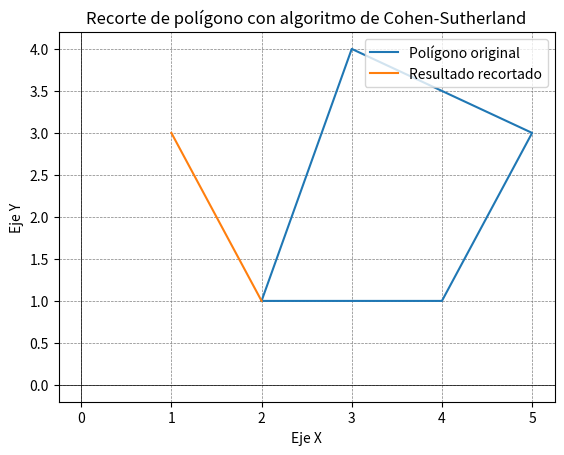

Write the Python code that produced this figure.
import matplotlib.pyplot as plt
import numpy as np

def codificacion_punto(x, y, xmin, ymin, xmax, ymax):
    codigo = 0
    if x < xmin:
        codigo |= 1
    elif x > xmax:
        codigo |= 2
    if y < ymin:
        codigo |= 4
    elif y > ymax:
        codigo |= 8
    return codigo

def recorte_cohen_sutherland(poligono, xmin, ymin, xmax, ymax):
    resultado = []

    for i in range(0, len(poligono[0])-1, 2):
        x1, y1, w1 = poligono[:, i]
        x2, y2, w2 = poligono[:, i+1]

        c1 = codificacion_punto(x1/w1, y1/w1, xmin, ymin, xmax, ymax)
        c2 = codificacion_punto(x2/w2, y2/w2, xmin, ymin, xmax, ymax)

        dentro = False
        while True:
            # Ambos puntos dentro de la ventana de recorte
            if c1 == 0 and c2 == 0:
                dentro = True
                break

            # Ambos puntos fuera de la ventana de recorte
            elif (c1 & c2) != 0:
                break

            # Al menos un punto fuera de la ventana, se realiza la intersección
            else:
                codigo_externo = c1 if c1 != 0 else c2
                x, y, w = 0, 0, 0

                if codigo_externo & 1:
                    x = xmin
                    y = y1 + (y2 - y1) * (xmin - x1) / (x2 - x1)
                    w = w1 + (w2 - w1) * (xmin - x1) / (x2 - x1)
                elif codigo_externo & 2:
                    x = xmax
                    y = y1 + (y2 - y1) * (xmax - x1) / (x2 - x1)
                    w = w1 + (w2 - w1) * (xmax - x1) / (x2 - x1)
                elif codigo_externo & 4:
                    y = ymin
                    x = x1 + (x2 - x1) * (ymin - y1) / (y2 - y1)
                    w = w1 + (w2 - w1) * (ymin - y1) / (y2 - y1)
                elif codigo_externo & 8:
                    y = ymax
                    x = x1 + (x2 - x1) * (ymax - y1) / (y2 - y1)
                    w = w1 + (w2 - w1) * (ymax - y1) / (y2 - y1)

                if codigo_externo == c1:
                    x1, y1, w1 = x, y, w
                    c1 = codificacion_punto(x1/w1, y1/w1, xmin, ymin, xmax, ymax)
                else:
                    x2, y2, w2 = x, y, w
                    c2 = codificacion_punto(x2/w2, y2/w2, xmin, ymin, xmax, ymax)

        if dentro:
            resultado.extend([x1, y1, w1, x2, y2, w2])

    return np.array(resultado).reshape(3, -1)

# Definir un polígono irregular en coordenadas homogéneas
poligono_homogeneo = np.array([
    [2, 4, 5, 3, 2],
    [1, 1, 3, 4, 1],
    [1, 1, 1, 1, 1]
])

# Definir la región de recorte rectangular
xmin, ymin, xmax, ymax = 1, 0, 3, 2

# Aplicar el algoritmo de recorte de Cohen-Sutherland
resultado_recorte = recorte_cohen_sutherland(poligono_homogeneo, xmin, ymin, xmax, ymax)

# Convertir las coordenadas resultantes a coordenadas cartesianas
resultado_cartesiano = resultado_recorte[:2, :] / resultado_recorte[2, :]

# Dibujar el polígono original y el resultado recortado
plt.plot(poligono_homogeneo[0, :], poligono_homogeneo[1, :], label='Polígono original')
plt.plot(resultado_cartesiano[0, :], resultado_cartesiano[1, :], label='Resultado recortado')

# Configuraciones del gráfico
plt.axhline(0, color='black', linewidth=0.5)
plt.axvline(0, color='black', linewidth=0.5)
plt.grid(color='gray', linestyle='--', linewidth=0.5)
plt.title('Recorte de polígono con algoritmo de Cohen-Sutherland')
plt.xlabel('Eje X')
plt.ylabel('Eje Y')
plt.legend()

# Mostrar el gráfico
plt.show()

